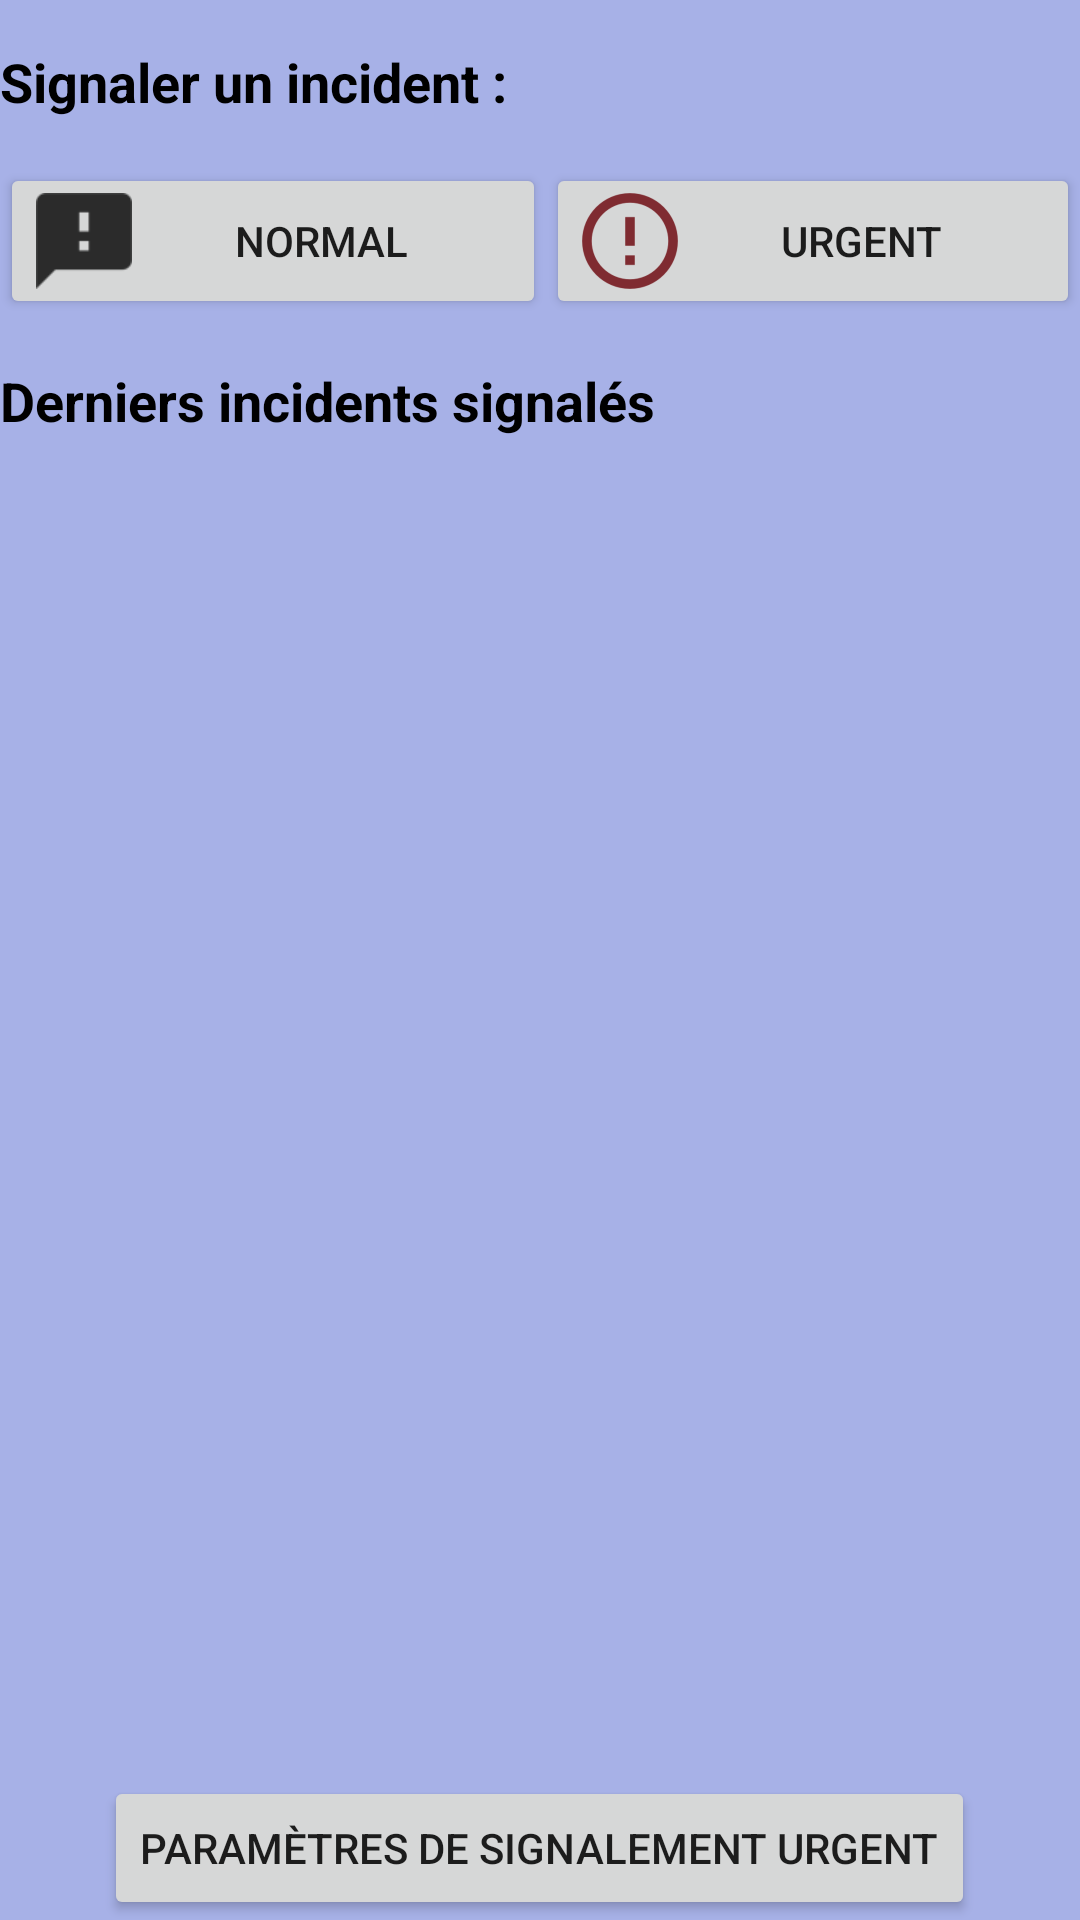

Here is an Android app screen rendered from its layout file. Give the layout XML and the strings, colors and styles it references.
<!-- AndroidManifest.xml: application theme AppTheme -->
<!-- res/layout/activity_main.xml -->
<?xml version="1.0" encoding="utf-8"?>
<RelativeLayout xmlns:android="http://schemas.android.com/apk/res/android"
    xmlns:app="http://schemas.android.com/apk/res-auto"
    xmlns:tools="http://schemas.android.com/tools"
    android:layout_width="match_parent"
    android:layout_height="match_parent"
    tools:context="com.ihm.unice.incident_reporting.MainActivity">

    <TextView
        android:id="@+id/signal_description"
        android:layout_width="wrap_content"
        android:layout_height="wrap_content"
        android:text="Signaler un incident :"
        android:textColor="@android:color/black"
        android:paddingTop="15dp"
        android:textSize="18sp"
        android:textStyle="bold" />

    <LinearLayout
        android:id="@+id/button_layout"
        android:layout_width="match_parent"
        android:layout_height="wrap_content"
        android:paddingTop="15dp"
        android:layout_below="@+id/signal_description"
        android:orientation="horizontal">

        <Button
            android:id="@+id/button2"
            android:layout_width="wrap_content"
            android:layout_height="wrap_content"
            android:layout_alignEnd="@+id/button"
            android:layout_below="@+id/button"
            android:drawableLeft="@drawable/ic_action_name"
            android:layout_weight="1"
            android:onClick="onClickReportNormalIncident"
            android:text="Normal" />

        <Button
            android:id="@+id/button"
            android:layout_width="wrap_content"
            android:layout_height="wrap_content"
            android:layout_alignParentTop="true"
            android:layout_centerHorizontal="true"
            android:layout_weight="1"
            android:drawableLeft="@drawable/urgent"
            android:onClick="onClickReportUrgentIncident"
            android:text="Urgent" />
    </LinearLayout>

    <TextView
        android:id="@+id/textView"
        android:layout_width="wrap_content"
        android:layout_height="wrap_content"
        android:layout_below="@+id/button_layout"
        android:text="Derniers incidents signalés"
        android:textColor="@android:color/black"
        android:paddingTop="15dp"
        android:textSize="18sp"
        android:textStyle="bold" />

    <ListView
        android:id="@+id/listView"
        android:layout_width="match_parent"
        android:layout_height="wrap_content"
        android:layout_above="@+id/buttonReportUrgentParameters"
        android:layout_alignParentStart="true"
        android:layout_below="@+id/textView"
        android:divider="#000000"
        android:paddingTop="10dp"/>

    <Button
        android:id="@+id/buttonReportUrgentParameters"
        android:layout_width="wrap_content"
        android:layout_height="wrap_content"
        android:layout_alignParentBottom="true"
        android:layout_centerHorizontal="true"
        android:onClick="onClickParametersUrgentIncident"
        android:text="Paramètres de signalement urgent" />

</RelativeLayout>
<!-- resources referenced by this layout -->
<resources>
  <!-- drawable ic_action_name: png bitmap (drawable-mdpi, 236 bytes) -->
  <!-- drawable urgent: png bitmap (drawable-hdpi, 819 bytes) -->
  <style name="AppTheme" parent="Theme.AppCompat.Light.DarkActionBar">
          
          <item name="colorPrimary">@color/colorPrimary</item>
          <item name="colorPrimaryDark">@color/colorPrimaryDark</item>
          <item name="colorAccent">@color/colorAccent</item>
          <item name="android:windowBackground">@color/colorBackground</item>
          <item name="android:colorBackground">@color/colorBackground</item>
          <item name="android:listViewStyle">@color/colorBackground</item>
      </style>
  <color name="colorPrimary">#3f51b5</color>
  <color name="colorPrimaryDark">#303F9F</color>
  <color name="colorAccent">#101043</color>
  <color name="colorBackground">#a7b1e7</color>
</resources>
